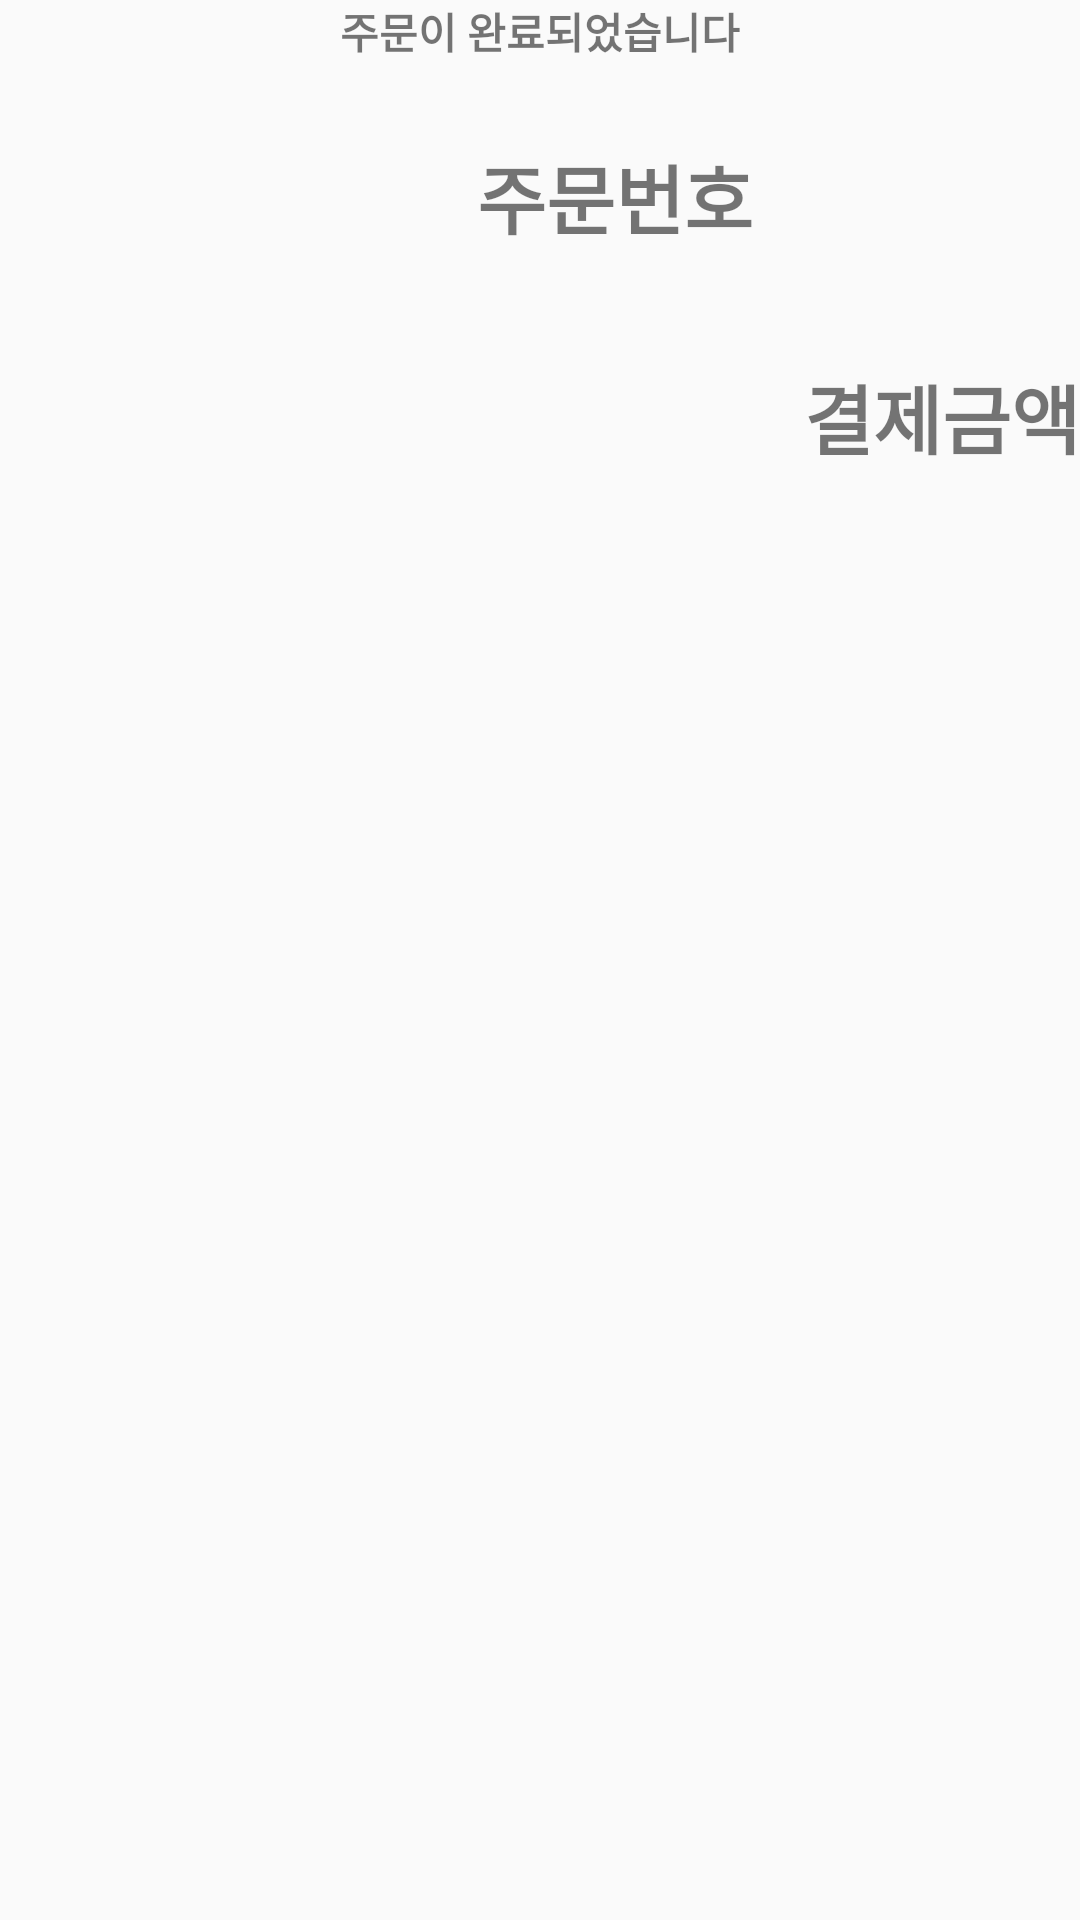

The Android layout XML behind this screen, and the referenced resources:
<!-- AndroidManifest.xml: application theme AppTheme -->
<!-- res/layout/activity_order.xml -->
<?xml version="1.0" encoding="utf-8"?>
<LinearLayout
    xmlns:android="http://schemas.android.com/apk/res/android"
    xmlns:app="http://schemas.android.com/apk/res-auto"
    xmlns:tools="http://schemas.android.com/tools"
    android:layout_width="match_parent"
    android:layout_height="match_parent"
    android:orientation="vertical"
    android:layout_margin="20sp"
    tools:context=".Activity.OrderActivity">

    <TextView
        android:layout_width="match_parent"
        android:layout_height="wrap_content"
        android:text="주문이 완료되었습니다"
        android:gravity="center" />

    <LinearLayout
        android:layout_width="match_parent"
        android:layout_height="wrap_content"
        android:layout_margin="20sp"
        android:layout_gravity="center"
        android:gravity="center"
        android:orientation="horizontal">
        <ImageView
            android:layout_width="50sp"
            android:layout_height="50sp"
            android:src="@drawable/ordercheck"/>
        <TextView
            android:layout_width="wrap_content"
            android:layout_height="wrap_content"
            android:text="주문번호"
            android:textSize="25sp"
            android:id="@+id/orderNumber" />
    </LinearLayout>

    <ListView
        android:layout_width="match_parent"
        android:layout_height="wrap_content"
        android:id="@+id/listOrder" />

    <TextView
        android:layout_marginTop="10sp"
        android:layout_width="match_parent"
        android:layout_height="wrap_content"
        android:text="결제금액"
        android:textSize="25sp"
        android:gravity="right"
        android:textStyle="bold"

        android:id="@+id/orderMoney" />
</LinearLayout>
<!-- resources referenced by this layout -->
<resources>
  <style name="AppTheme" parent="Theme.AppCompat.Light.DarkActionBar">
          
          <item name="colorPrimary">@color/colorPrimary</item>
          <item name="colorPrimaryDark">@color/colorPrimaryDark</item>
          <item name="colorAccent">@color/colorAccent</item>
          <item name="android:textStyle">bold</item>
      </style>
  <!-- not gathered from this repository: default colours our renderer supplied (Android Studio template values) -->
  <color name="colorPrimary">#FF6200EE</color>
  <color name="colorPrimaryDark">#FF3700B3</color>
  <color name="colorAccent">#FF03DAC5</color>
</resources>
